Labelled photos from "actual_training_testing_data", an image-classification folder in rdk004/CNN_WBC_Classifier. The possible labels are: basophil, eosinophil, erythroblast, immature granulocyte, lymphocyte, monocyte, neutrophil, thrombocyte.

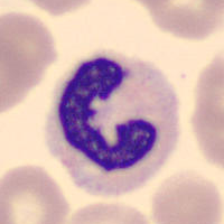
Label: neutrophil

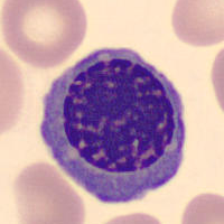
Label: erythroblast

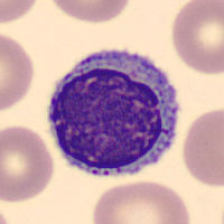
Label: lymphocyte

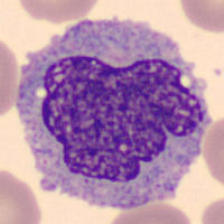
Label: monocyte

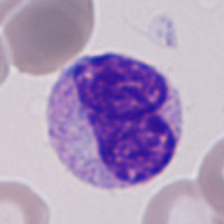
Label: immature granulocyte

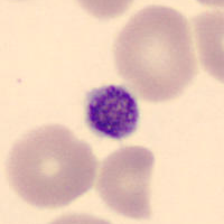
Label: thrombocyte
